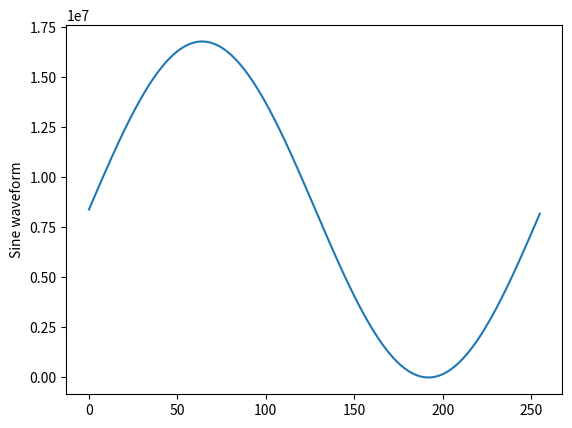

The matplotlib source for this figure:
import math
import matplotlib.pyplot as plt

#------------------------------------
#generate package with waveform LUTs:
#------------------------------------

COUNTER_WIDTH_BITS = 8
WAVEFORM_AMPLITUDE_BITS = 24

angle_step_size = (2 * math.pi) / (2**COUNTER_WIDTH_BITS)
amplitude = 2 ** WAVEFORM_AMPLITUDE_BITS - 1

sine_array = []

#generate sinewave array:
for step in range(0, 2**COUNTER_WIDTH_BITS):
    sine_array.append(round(amplitude / 2 * math.sin(angle_step_size * step) + amplitude / 2))

#store to file:
f = open("waveform_lut.vhd", "w")
f.write("package waveform_lut_pkg is\n")

f.write('type t_sine_array is array (0 to %d) of natural;\n' % (2 ** COUNTER_WIDTH_BITS - 1))
f.write('constant sine_lut : t_sine_array :=\n')
for i in range(0, 2**COUNTER_WIDTH_BITS):
    if (i == 0):
        f.write('\t(%d,\n' % (sine_array[i]))
    elif (i == 2**COUNTER_WIDTH_BITS - 1):
        f.write('\t%d);\n' % (sine_array[i]))
    else:
        f.write('\t%d,\n' % (sine_array[i]))

f.write("\n")
f.write("end package waveform_lut_pkg;\n")
f.write("\n")
f.write("package body waveform_lut_pkg is\n")
f.write("\n")
f.write("end package body waveform_lut_pkg;\n")

f.close()

#plot waveform for reference:    
plt.plot(sine_array)
plt.ylabel('Sine waveform')
plt.show()
